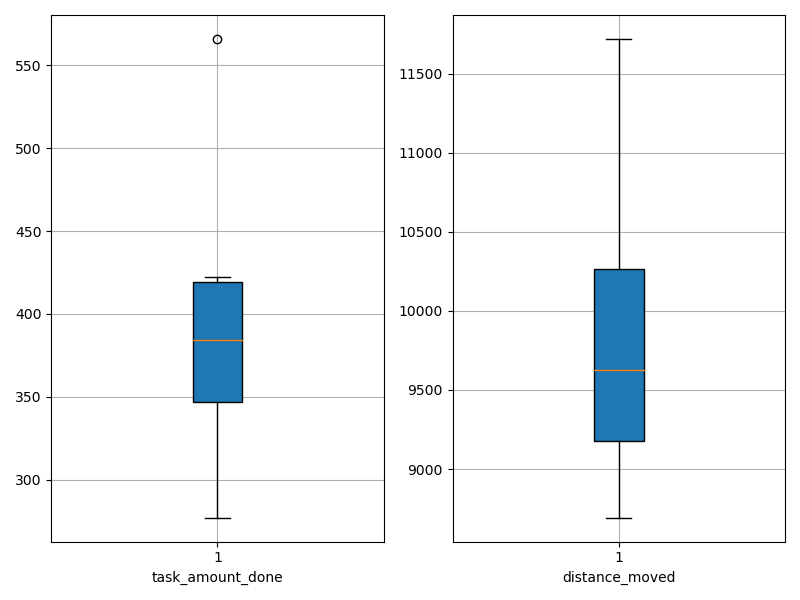

The file beside this chart, header and first rows:
agent_id, task_amount_done, distance_moved
0, 422.0, 9533
1, 566.0, 10526
2, 420.0, 9318
3, 350.0, 10178
4, 352.0, 8898
5, 417.0, 9133
6, 418.0, 9713
7, 282.0, 8693
8, 277.0, 10297
9, 346.0, 11719
